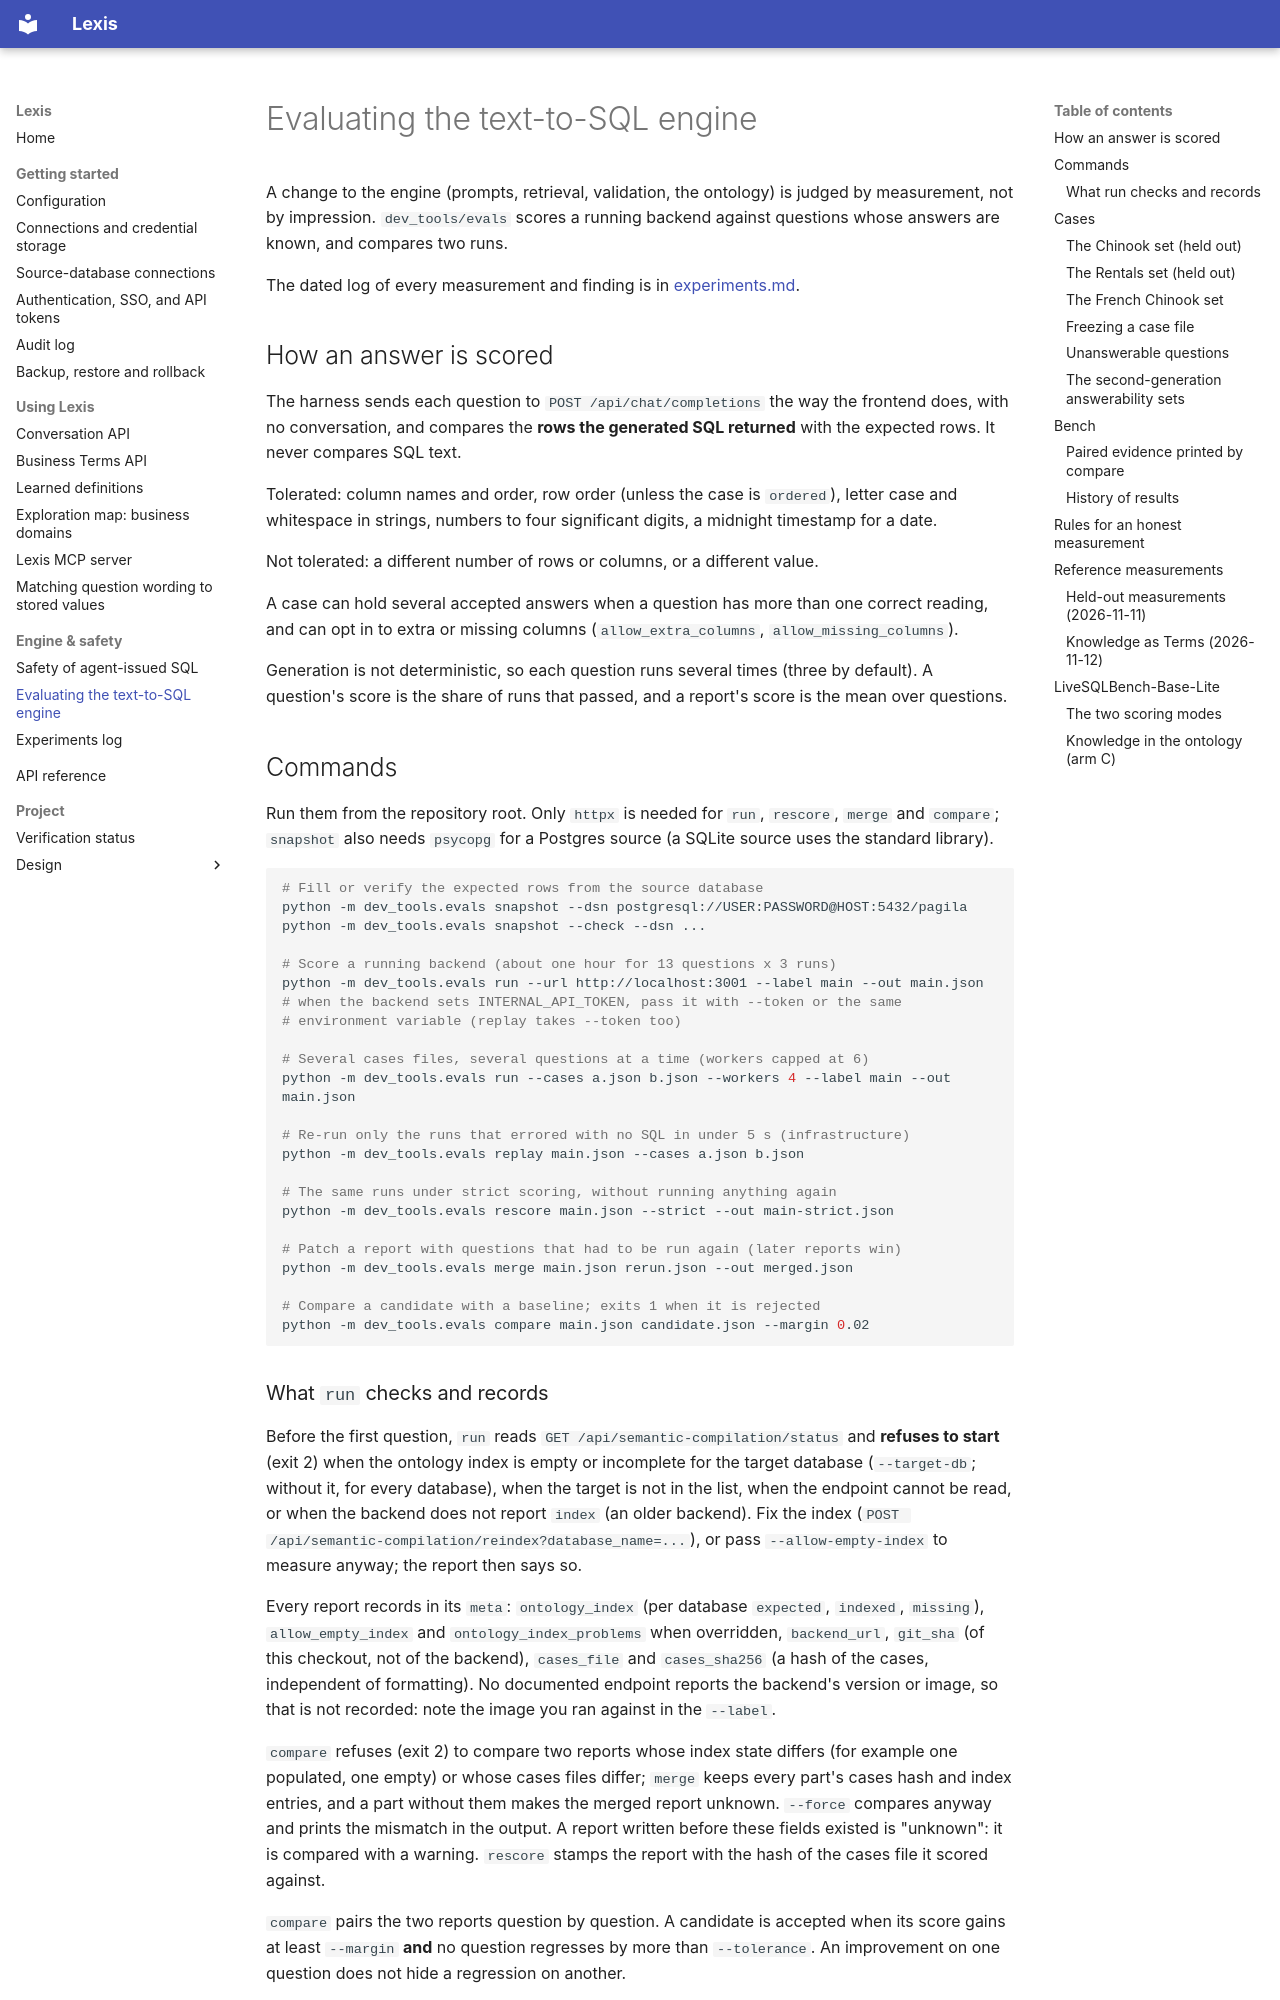

repository: julienawonga/lexis · page: evaluation/index.html · generator: mkdocs

<!--
SPDX-FileCopyrightText: Copyright (c) 2026, Julien Awonga.
SPDX-License-Identifier: Apache-2.0
-->

# Evaluating the text-to-SQL engine

A change to the engine (prompts, retrieval, validation, the ontology) is judged
by measurement, not by impression. `dev_tools/evals` scores a running backend
against questions whose answers are known, and compares two runs.

The dated log of every measurement and finding is in
[experiments.md](./experiments.md).

## How an answer is scored

The harness sends each question to `POST /api/chat/completions` the way the
frontend does, with no conversation, and compares the **rows the generated SQL
returned** with the expected rows. It never compares SQL text.

Tolerated: column names and order, row order (unless the case is `ordered`),
letter case and whitespace in strings, numbers to four significant digits, a
midnight timestamp for a date.

Not tolerated: a different number of rows or columns, or a different value.

A case can hold several accepted answers when a question has more than one
correct reading, and can opt in to extra or missing columns
(`allow_extra_columns`, `allow_missing_columns`).

Generation is not deterministic, so each question runs several times (three by
default). A question's score is the share of runs that passed, and a report's
score is the mean over questions.

## Commands

Run them from the repository root. Only `httpx` is needed for `run`,
`rescore`, `merge` and `compare`; `snapshot` also needs `psycopg` for a
Postgres source (a SQLite source uses the standard library).

```bash
# Fill or verify the expected rows from the source database
python -m dev_tools.evals snapshot --dsn postgresql://USER:PASSWORD@HOST:5432/pagila
python -m dev_tools.evals snapshot --check --dsn ...

# Score a running backend (about one hour for 13 questions x 3 runs)
python -m dev_tools.evals run --url http://localhost:3001 --label main --out main.json
# when the backend sets INTERNAL_API_TOKEN, pass it with --token or the same
# environment variable (replay takes --token too)

# Several cases files, several questions at a time (workers capped at 6)
python -m dev_tools.evals run --cases a.json b.json --workers 4 --label main --out main.json

# Re-run only the runs that errored with no SQL in under 5 s (infrastructure)
python -m dev_tools.evals replay main.json --cases a.json b.json

# The same runs under strict scoring, without running anything again
python -m dev_tools.evals rescore main.json --strict --out main-strict.json

# Patch a report with questions that had to be run again (later reports win)
python -m dev_tools.evals merge main.json rerun.json --out merged.json

# Compare a candidate with a baseline; exits 1 when it is rejected
python -m dev_tools.evals compare main.json candidate.json --margin 0.02
```
